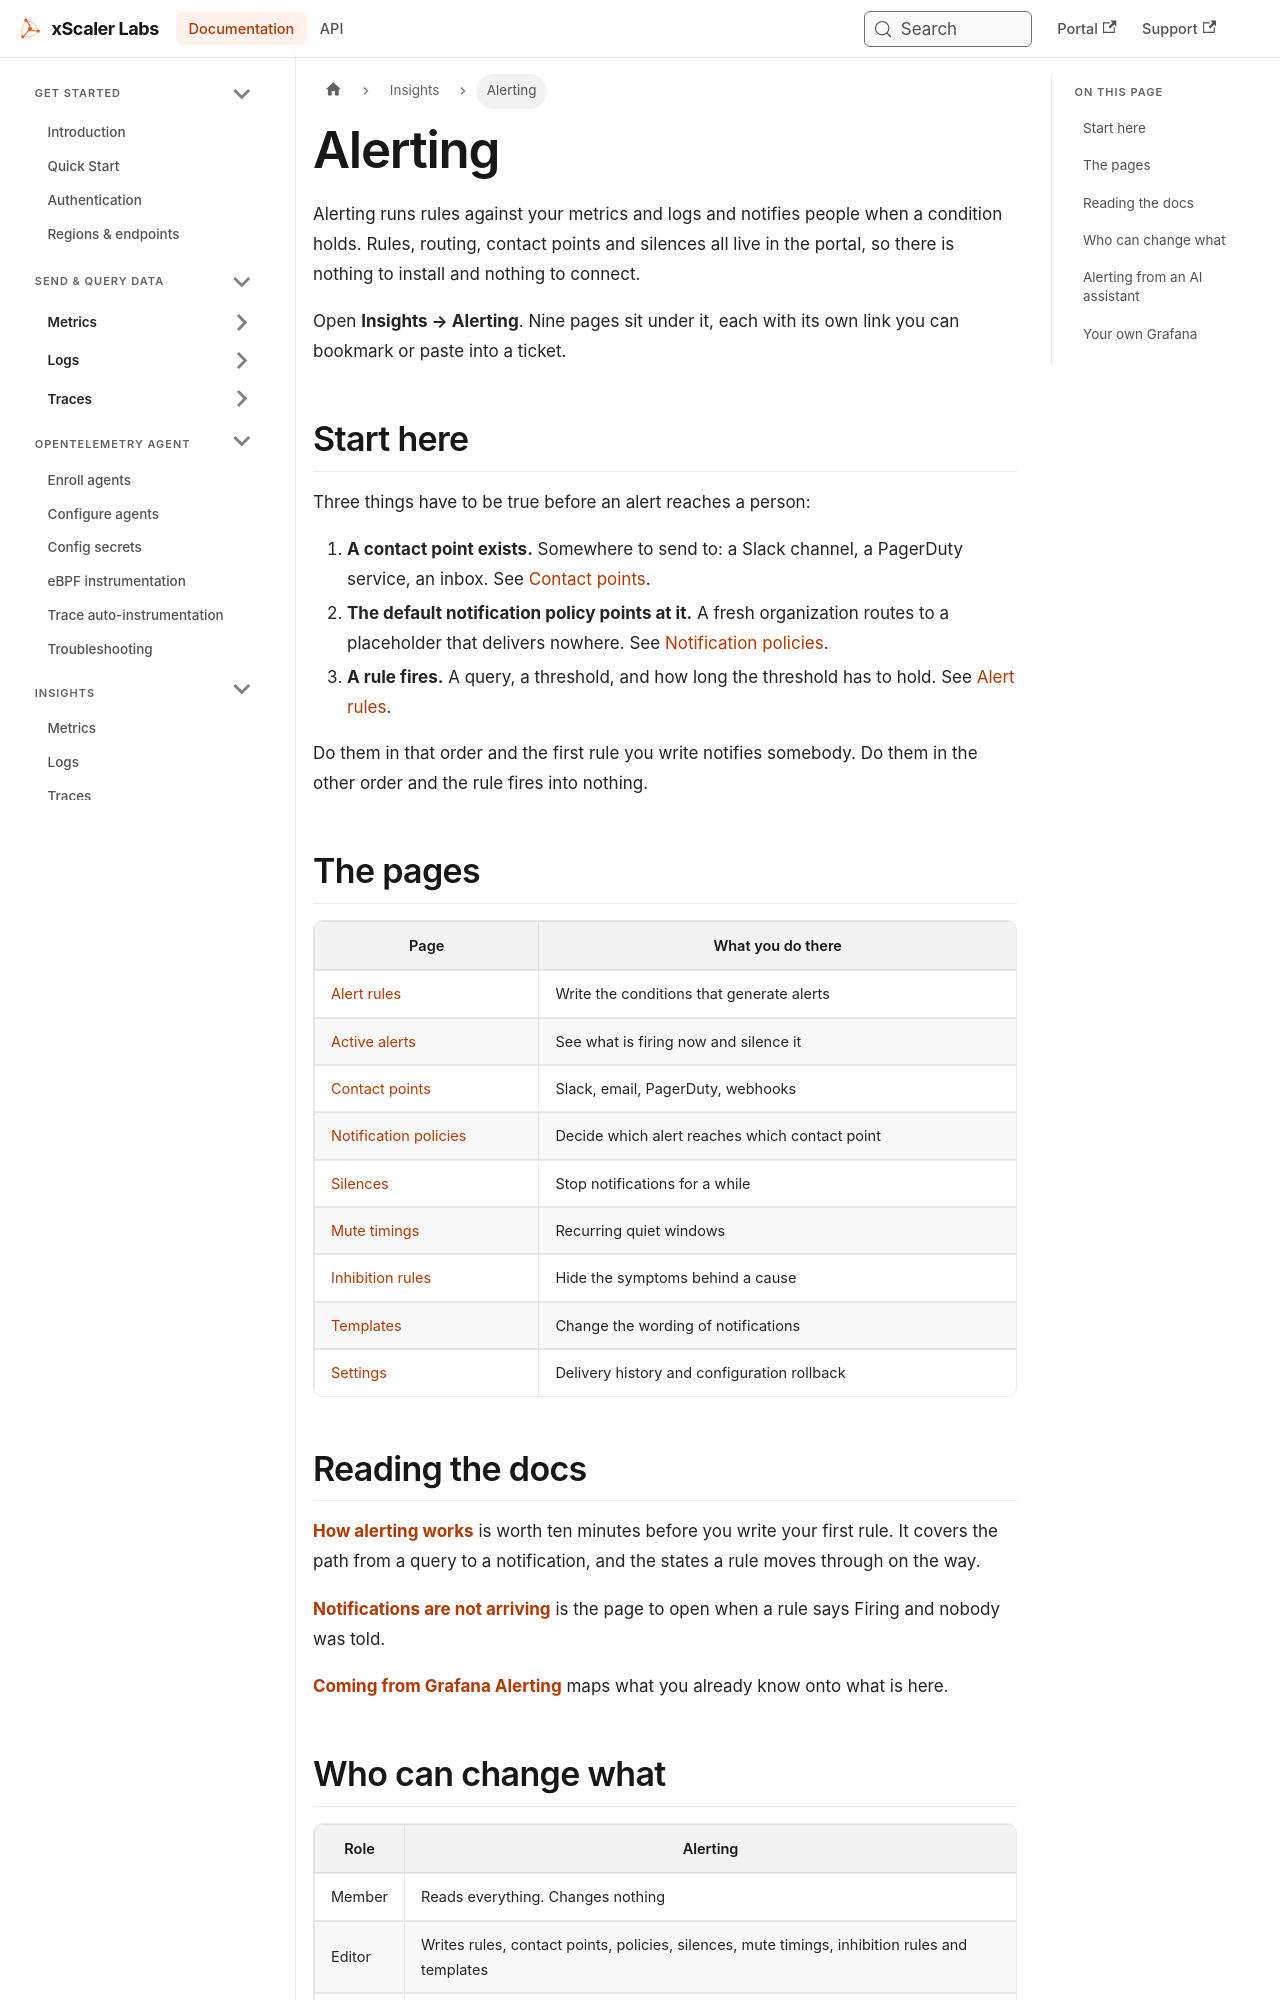

repository: xscaler/docs · page: insights/alerting.html · generator: docusaurus

---
id: alerting
title: Alerting
sidebar_label: Overview
slug: /insights/alerting
---

# Alerting

Alerting runs rules against your metrics and logs and notifies people when a
condition holds. Rules, routing, contact points and silences all live in the
portal, so there is nothing to install and nothing to connect.

Open **Insights → Alerting**. Nine pages sit under it, each with its own link
you can bookmark or paste into a ticket.

## Start here

Three things have to be true before an alert reaches a person:

1. **A contact point exists.** Somewhere to send to: a Slack channel, a
   PagerDuty service, an inbox. See [Contact points](/insights/alerting/contact-points).
2. **The default notification policy points at it.** A fresh organization
   routes to a placeholder that delivers nowhere. See
   [Notification policies](/insights/alerting/notification-policies).
3. **A rule fires.** A query, a threshold, and how long the threshold has to
   hold. See [Alert rules](/insights/alerting/alert-rules).

Do them in that order and the first rule you write notifies somebody. Do them
in the other order and the rule fires into nothing.

## The pages

| Page | What you do there |
|------|-------------------|
| [Alert rules](/insights/alerting/alert-rules) | Write the conditions that generate alerts |
| [Active alerts](/insights/alerting/monitor) | See what is firing now and silence it |
| [Contact points](/insights/alerting/contact-points) | Slack, email, PagerDuty, webhooks |
| [Notification policies](/insights/alerting/notification-policies) | Decide which alert reaches which contact point |
| [Silences](/insights/alerting/suppress) | Stop notifications for a while |
| [Mute timings](/insights/alerting/suppress) | Recurring quiet windows |
| [Inhibition rules](/insights/alerting/suppress) | Hide the symptoms behind a cause |
| [Templates](/insights/alerting/templates) | Change the wording of notifications |
| [Settings](/insights/alerting/monitor) | Delivery history and configuration rollback |
